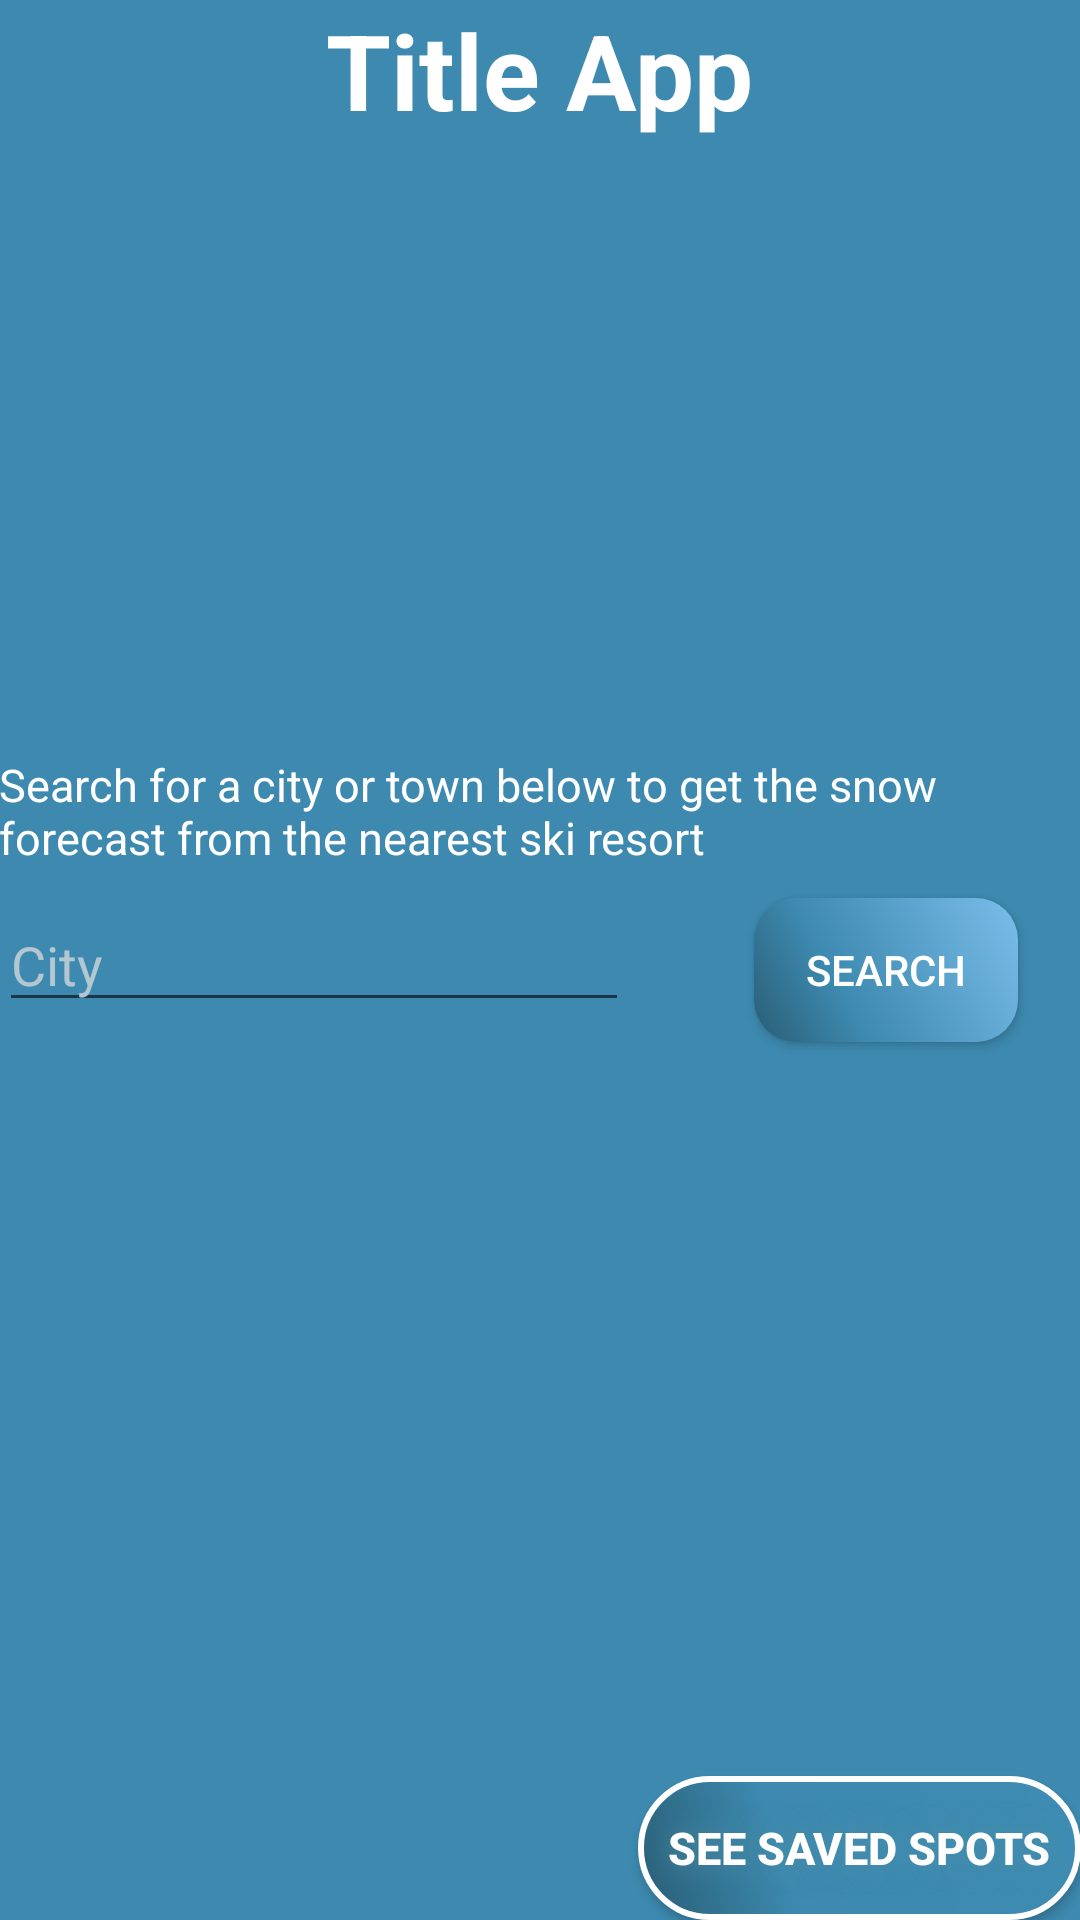

Android layout source for this screen:
<!-- AndroidManifest.xml: application theme AppTheme -->
<!-- res/layout/activity_main.xml -->
<?xml version="1.0" encoding="utf-8"?>
<RelativeLayout xmlns:android="http://schemas.android.com/apk/res/android"
    xmlns:app="http://schemas.android.com/apk/res-auto"
    xmlns:tools="http://schemas.android.com/tools"
    android:id="@+id/activity_main"
    android:layout_width="match_parent"
    android:layout_height="match_parent"
    android:paddingBottom="@dimen/activity_vertical_margin"
    android:paddingLeft="@dimen/activity_horizontal_margin"
    android:paddingRight="@dimen/activity_horizontal_margin"
    android:paddingTop="@dimen/activity_vertical_margin"
    tools:context="com.example.koen.snow.MainActivity"
    android:background="@color/darkblue">

    <EditText
        android:layout_width="wrap_content"
        android:layout_height="wrap_content"
        android:inputType="textPersonName"
        android:hint="@string/city"
        android:ems="10"
        android:id="@+id/userinput"
        android:layout_centerVertical="true"
        android:layout_alignParentLeft="true"
        android:layout_alignParentStart="true"
        android:textColorHint="@color/bluegrey"
        android:textColor="@color/white"/>

    <TextView
        android:layout_width="wrap_content"
        android:layout_height="wrap_content"
        android:text="@string/instructions"
        android:id="@+id/textView"
        android:layout_above="@+id/button"
        android:layout_centerHorizontal="true"
        android:layout_marginBottom="10dp"
        android:textColor="@color/white"
        android:textSize="15sp"/>

    <TextView
        android:text="@string/title"
        android:textSize="35sp"
        android:textStyle="bold"
        android:layout_width="wrap_content"
        android:layout_height="wrap_content"
        android:id="@+id/textView5"
        android:layout_alignParentTop="true"
        android:layout_centerHorizontal="true"
        android:textColor="@color/white"/>

    <Button
        android:text="@string/search"
        android:layout_width="wrap_content"
        android:layout_height="wrap_content"
        android:id="@+id/button"
        android:layout_alignTop="@+id/userinput"
        android:layout_toEndOf="@+id/textView5"
        android:onClick="search"
        android:background="@drawable/buttonshape2"
        android:textColor="@color/white"
        android:layout_toRightOf="@+id/textView5" />

    <Button
        android:text="@string/saved"
        android:layout_width="wrap_content"
        android:layout_height="wrap_content"
        android:id="@+id/button2"
        android:layout_alignParentBottom="true"
        android:layout_alignParentRight="true"
        android:layout_alignParentEnd="true"
        android:onClick="seeSpots"
        android:textColor="#FFFFFF"
        android:textSize="15sp"
        android:textStyle="bold"
        android:background="@drawable/buttonshape"
        android:shadowColor="#4F90A8"
        android:shadowDx="0"
        android:shadowDy="0"
        android:shadowRadius="25"/>

</RelativeLayout>
<!-- resources referenced by this layout -->
<resources>
  <color name="bluegrey">#B3C7D1</color>
  <color name="darkblue">#3D89AF</color>
  <color name="white">#FFFFFF</color>
  <!-- drawable buttonshape (drawable) -->
  <?xml version="1.0" encoding="utf-8"?>
  <shape xmlns:android="http://schemas.android.com/apk/res/android" android:shape="rectangle" >
      <corners
          android:radius="86dp"
          />
      <gradient
          android:angle="45"
          android:centerX="33%"
          android:centerColor="#3D89AF"
          android:startColor="#295D75"
          android:endColor="#3E8CB3"
          android:type="linear"
          />
      <padding
          android:left="10dp"
          android:top="0dp"
          android:right="10dp"
          android:bottom="0dp"
          />
      <size
          android:layout_width="wrap_content"
          android:layout_height="wrap_content"
          />
      <stroke
          android:width="2dp"
          android:color="#FFFFFF"
          />
  </shape>
  <!-- drawable buttonshape2 (drawable) -->
  <?xml version="1.0" encoding="utf-8"?>
  <shape xmlns:android="http://schemas.android.com/apk/res/android" android:shape="rectangle" >
      <corners
          android:radius="14dp"
          />
      <gradient
          android:angle="45"
          android:centerX="33%"
          android:centerColor="#3D89AF"
          android:startColor="#295D75"
          android:endColor="#7ABEEB"
          android:type="linear"
          />
      <padding
          android:left="0dp"
          android:top="0dp"
          android:right="0dp"
          android:bottom="0dp"
          />
      <size
          android:layout_width="wrap_content"
          android:layout_height="wrap_content"
          />
  
  </shape>
  <string name="city">City</string>
  <string name="instructions">Search for a city or town below to get the snow forecast from the nearest ski resort</string>
  <string name="saved">See saved spots</string>
  <string name="search">Search</string>
  <string name="title">Title App</string>
  <style name="AppTheme" parent="Theme.AppCompat.Light.DarkActionBar">
          <item name="colorPrimary">@color/bluegrey</item>
          <item name="colorPrimaryDark">@color/colorPrimaryDark</item>
          <item name="colorAccent">@color/white</item>
      </style>
  <color name="colorPrimaryDark">#2B5C79</color>
</resources>
